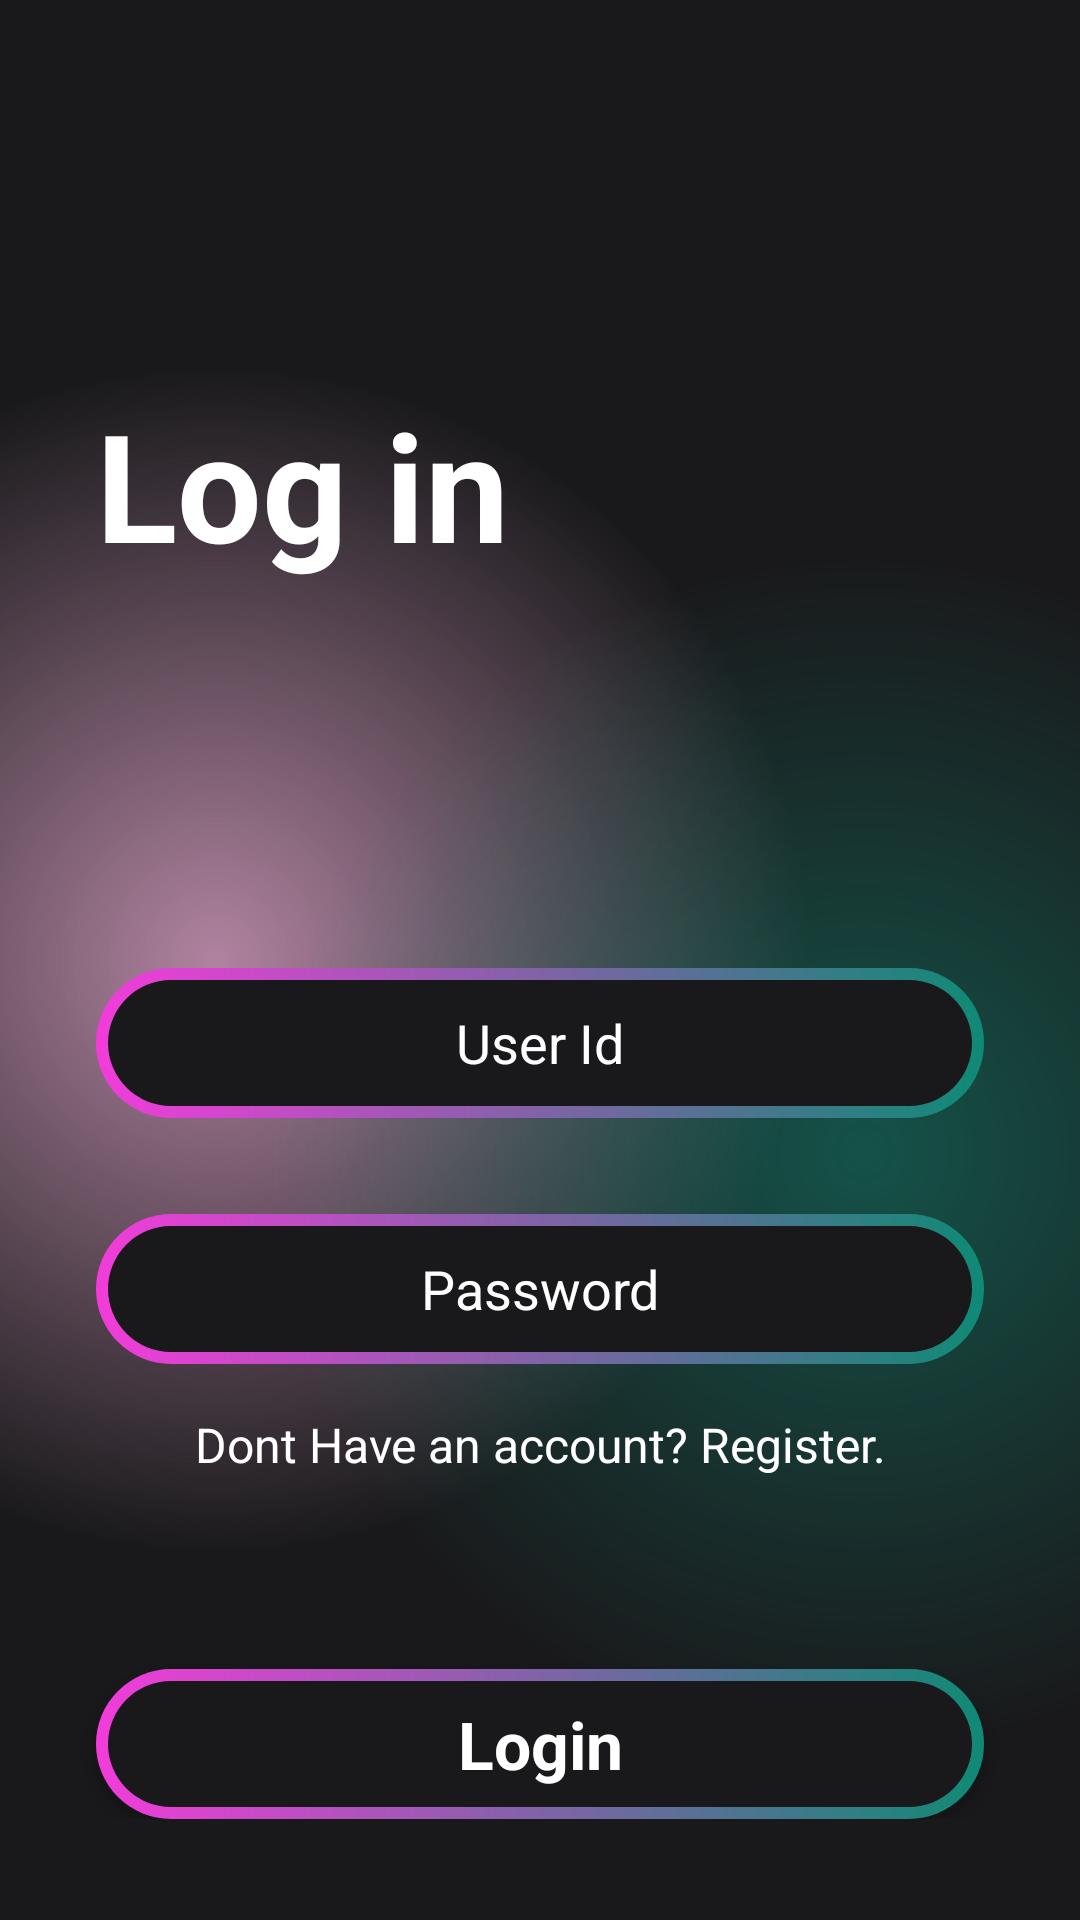

This screen was rendered from an Android layout file. Write that file and the resources it references.
<!-- AndroidManifest.xml: application theme Theme.Test_MAD -->
<!-- res/layout/activity_login.xml -->
<?xml version="1.0" encoding="utf-8"?>
<androidx.constraintlayout.widget.ConstraintLayout xmlns:android="http://schemas.android.com/apk/res/android"
    xmlns:app="http://schemas.android.com/apk/res-auto"
    xmlns:tools="http://schemas.android.com/tools"
    android:id="@+id/login"
    android:layout_width="match_parent"
    android:layout_height="match_parent">

    <ScrollView
        android:layout_width="match_parent"
        android:layout_height="match_parent"
        android:background="@drawable/gradiant_color_background"
        app:layout_constraintBottom_toBottomOf="parent"
        app:layout_constraintEnd_toEndOf="parent"
        app:layout_constraintStart_toStartOf="parent"
        app:layout_constraintTop_toTopOf="parent">

        <LinearLayout
            android:layout_width="match_parent"
            android:layout_height="wrap_content"
            android:orientation="vertical">

            <TextView
                android:id="@+id/textView"
                android:layout_width="match_parent"
                android:layout_height="wrap_content"
                android:layout_marginStart="32dp"
                android:layout_marginTop="128dp"
                android:text="Log in"
                android:textColor="@color/white"
                android:textSize="50sp"
                android:textStyle="bold" />

            <EditText
                android:id="@+id/logintxt"
                android:layout_width="match_parent"
                android:layout_height="50dp"
                android:layout_marginStart="32dp"
                android:layout_marginTop="128dp"
                android:layout_marginEnd="32dp"
                android:layout_marginBottom="16dp"
                android:background="@drawable/btn_background"
                android:ems="10"
                android:hint="User Id"
                android:inputType="text"
                android:textAlignment="center"
                android:textColor="@color/white"
                android:textColorHint="@color/white" />

            <EditText
                android:id="@+id/loginPass"
                android:layout_width="match_parent"
                android:layout_height="50dp"

                android:layout_marginStart="32dp"
                android:layout_marginTop="16dp"
                android:layout_marginEnd="32dp"
                android:layout_marginBottom="16dp"
                android:background="@drawable/btn_background"
                android:ems="10"
                android:hint="Password"
                android:inputType="textPassword"
                android:textAlignment="center"
                android:textColor="@color/white"
                android:textColorHint="@color/white" />

            <TextView
                android:id="@+id/Registertxt"
                android:layout_width="match_parent"
                android:layout_height="wrap_content"
                android:text="Dont Have an account? Register."
                android:textAlignment="center"
                android:textColor="@color/white"
                android:textSize="16sp" />

            <androidx.appcompat.widget.AppCompatButton
                android:id="@+id/loginbtn2"
                style="@android:style/Widget.Button"
                android:layout_width="match_parent"
                android:layout_height="50dp"
                android:layout_marginStart="32dp"
                android:layout_marginTop="64dp"
                android:layout_marginEnd="32dp"
                android:background="@drawable/btn_background"
                android:text="Login"
                android:textColor="@color/white"
                android:textSize="22sp"
                android:textStyle="bold" />
        </LinearLayout>
    </ScrollView>
</androidx.constraintlayout.widget.ConstraintLayout>
<!-- resources referenced by this layout -->
<resources>
  <color name="white">#FFFFFFFF</color>
  <!-- drawable btn_background (drawable) -->
  <?xml version="1.0" encoding="utf-8"?>
  <layer-list xmlns:android="http://schemas.android.com/apk/res/android">
      <item>
          <shape android:shape="rectangle">
              <corners android:radius="50dp"/>
              <gradient android:angle="360" android:endColor="#0f8a75" android:startColor="#F23CDA" android:type="linear"/>
              <size android:width="24dp" android:height="24dp"/>
          </shape>
      </item>
      <item android:top="4dp" android:bottom="4dp" android:left="4dp" android:right="4dp">
          <shape android:shape="rectangle">
              <corners android:radius="50dp"/>
              <solid android:color="#19191b"/>
          </shape>
      </item>
  </layer-list>
  <!-- drawable gradiant_color_background (drawable) -->
  <?xml version="1.0" encoding="utf-8"?>
  <layer-list xmlns:android="http://schemas.android.com/apk/res/android">
      <item>
          <shape>
              <gradient
                  android:startColor="#997c3660"
                  android:centerColor="#19191b"
                  android:endColor="#19191b"
                  android:type="radial"
                  android:gradientRadius="110%p"
                  android:centerX="0.2"
                  android:centerY="0.5"/> 
          </shape>
      </item>
      <item>
          <shape>
              <gradient
                  android:startColor="#800f8a75"
                  android:centerColor="@android:color/transparent"
                  android:endColor="@android:color/transparent"
                  android:gradientRadius="110%p"
                  android:centerY="0.6"
                  android:centerX="0.8"
                  android:type="radial"/>
          </shape>
      </item>
  </layer-list>
  <style name="Theme.Test_MAD" parent="Base.Theme.Test_MAD" />
  <style name="Base.Theme.Test_MAD" parent="Theme.Material3.DayNight.NoActionBar">
          
          
      </style>
</resources>
